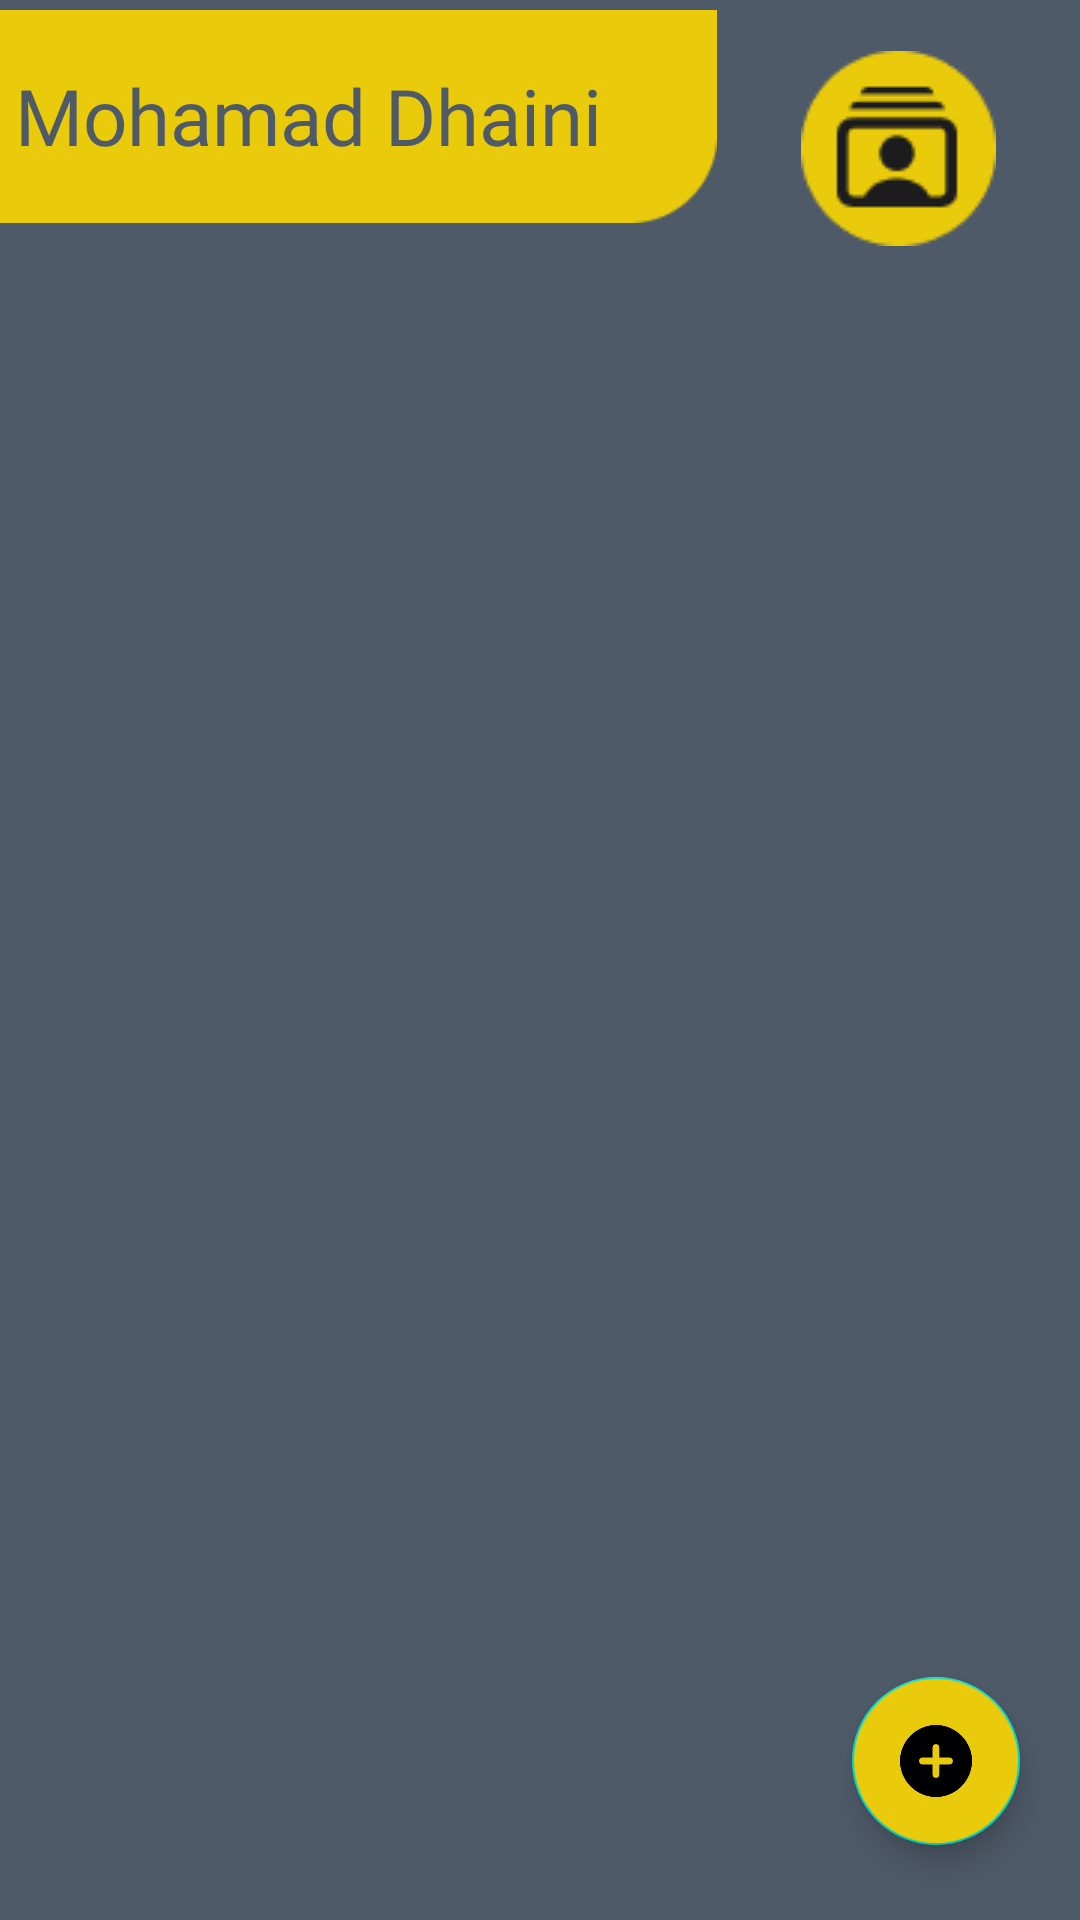

This screen was rendered from an Android layout file. Write that file and the resources it references.
<!-- AndroidManifest.xml: application theme Theme.Zyzz -->
<!-- res/layout/activity_trainer_select_client.xml -->
<?xml version="1.0" encoding="utf-8"?>
<RelativeLayout xmlns:android="http://schemas.android.com/apk/res/android"
    xmlns:app="http://schemas.android.com/apk/res-auto"
    xmlns:tools="http://schemas.android.com/tools"
    android:layout_width="match_parent"
    android:layout_height="match_parent"
    tools:context=".TrainerSelectClient">

    <ImageView
        android:id="@+id/bannerClientName"
        android:layout_width="290dp"
        android:layout_height="wrap_content"
        android:layout_alignParentTop="true"

        android:layout_alignParentEnd="true"
        android:layout_centerVertical="true"

        android:layout_marginTop="-10dp"
        android:layout_marginEnd="121dp"

        android:background="@color/transparent"
        app:srcCompat="@drawable/banner_image" />


    <TextView
        android:id="@+id/clientNameBanner"
        android:layout_width="260dp"


        android:layout_height="50dp"
        android:layout_marginTop="21dp"
        android:layout_marginEnd="156dp"
        android:background="@color/transparent"
        android:fontFamily="@font/poppins_semibold"
        android:lines="1"
        android:paddingLeft="5dp"
        android:text="Mohamad Dhaini"
        android:textAlignment="textStart"
        android:textColor="@color/grey"
        android:textSize="@dimen/fab_margin"
        app:autoSizeTextType="uniform" />

    <ImageButton
        android:id="@+id/viewMyClientInfoBtn"
        android:layout_width="85dp"
        android:layout_height="85dp"

        android:layout_alignParentTop="true"
        android:layout_alignParentEnd="true"
        android:layout_centerVertical="true"
        android:layout_marginTop="7dp"
        android:layout_marginEnd="18dp"
        android:background="@color/transparent"
        android:src="@drawable/view_my_client_info_img_btn"
        android:onClick="openMyClientInfo"

        app:layout_constraintVertical_bias="0.0">

    </ImageButton>

    <androidx.recyclerview.widget.RecyclerView

        android:id="@+id/ClientSelectedRecyclerView"
        android:layout_width="340dp"
        android:layout_height="wrap_content"
        android:layout_below="@id/bannerClientName"

        android:layout_centerInParent="true"
        android:layout_marginTop="50dp"
        android:layout_marginBottom="20dp"
        android:background="@color/transparent"
        android:scrollbars="vertical" />

    <com.google.android.material.floatingactionbutton.FloatingActionButton
        android:id="@+id/floatingAddWorkoutButton"
        android:layout_width="wrap_content"
        android:layout_height="wrap_content"


        android:layout_alignParentEnd="true"
        android:layout_marginRight="20dp"
        android:layout_marginBottom="25dp"
        android:layout_alignParentBottom="true"

        android:background="@color/yellow"
        android:backgroundTint="@color/yellow"
        android:clickable="true"
        app:srcCompat="@drawable/add_button_img" />

</RelativeLayout>
<!-- resources referenced by this layout -->
<resources>
  <color name="grey">#4F5A69</color>
  <color name="transparent">#00FFFFFF</color>
  <color name="yellow">#E9CB0C</color>
  <!-- drawable add_button_img: png bitmap (drawable, 4018 bytes) -->
  <!-- drawable banner_image: png bitmap (drawable, 800 bytes) -->
  <!-- drawable view_my_client_info_img_btn: png bitmap (drawable, 1791 bytes) -->
  <style name="Theme.Zyzz" parent="Theme.MaterialComponents.DayNight.DarkActionBar">
          
          <item name="colorPrimary">@color/yellow</item>
          <item name="colorPrimaryVariant">@color/yellow</item>
          <item name="colorOnPrimary">@color/white</item>
          
          <item name="colorSecondary">@color/teal_200</item>
          <item name="colorSecondaryVariant">@color/teal_700</item>
          <item name="colorOnSecondary">@color/black</item>
          
          <item name="android:statusBarColor" tools:targetApi="l">?attr/colorPrimaryVariant</item>
          
          <item name="android:background">@color/grey</item>
  
      </style>
  <color name="white">#FFFFFFFF</color>
  <color name="teal_200">#FF03DAC5</color>
  <color name="teal_700">#FF018786</color>
  <color name="black">#FF000000</color>
</resources>
